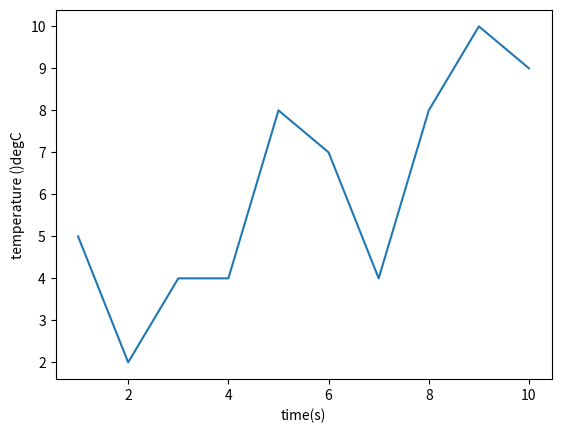

The script that saved this image:
import matplotlib.pyplot as plt

x = [1, 2, 3, 4, 5, 6, 7, 8, 9, 10]
y = [5, 2, 4, 4, 8, 7, 4, 8, 10, 9]
plt.plot(x, y)
plt.xlabel('time(s)')
plt.ylabel('temperature ()degC')
plt.show()
